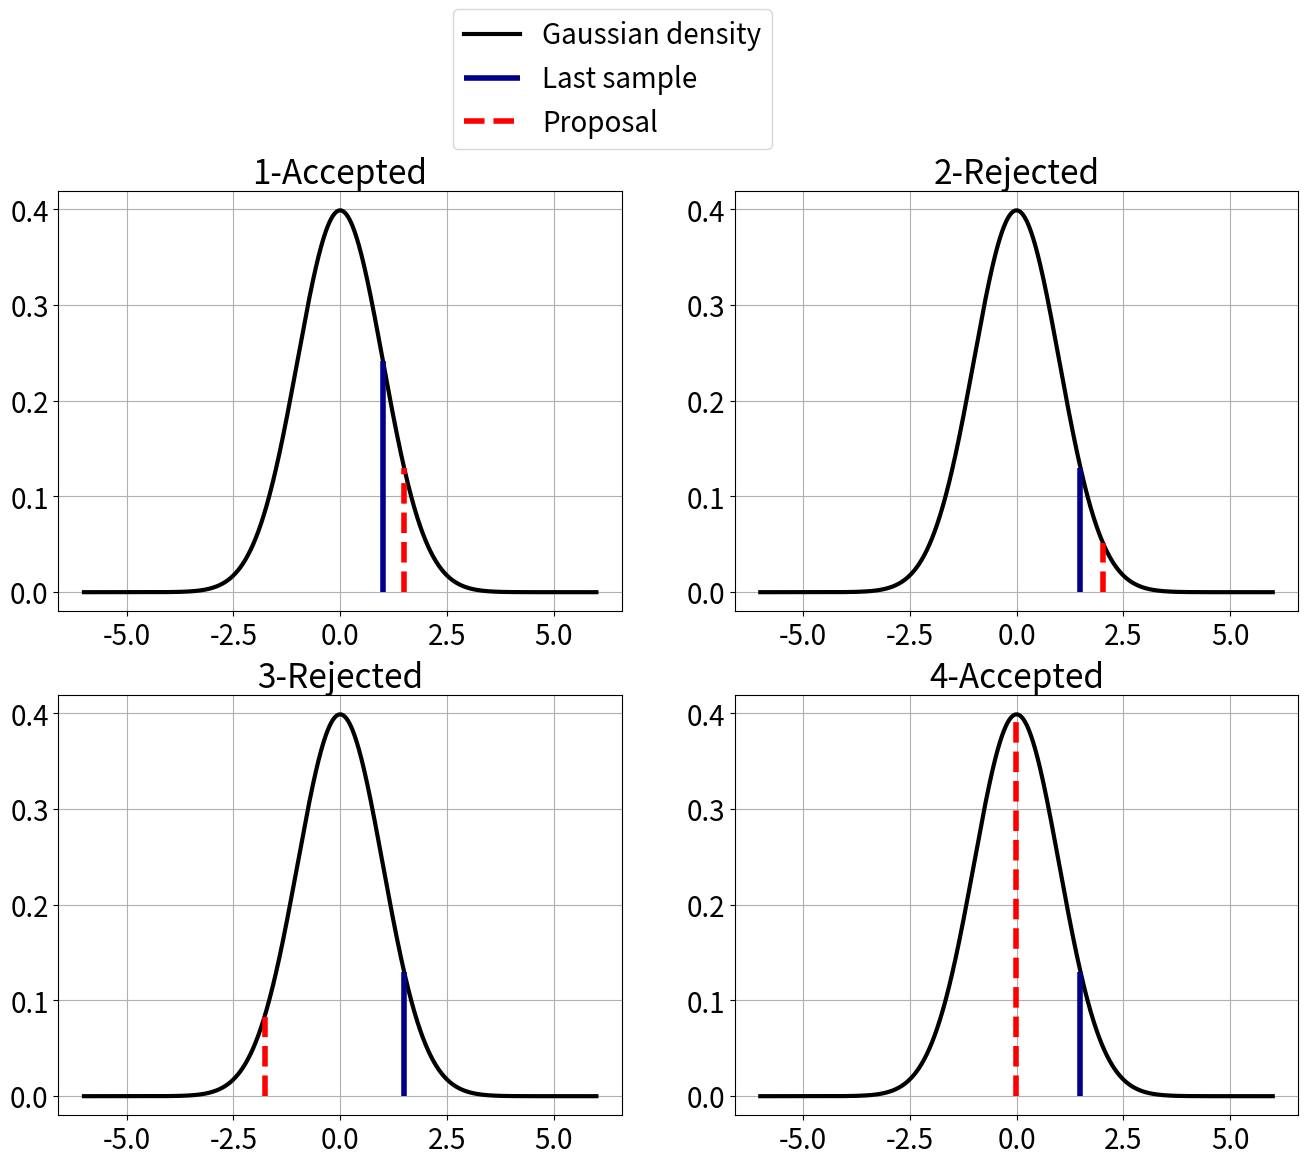

This chart was generated by the following Python code: (Note: this script raises an exception after producing the figure.)
# FILENAME: sampleEvolBasic.py
# PURPOSE: playground for basic mcmc 
# DESCRIPTION: set up a toy example for mcmc sampling and approximate with Metropolis sampler
# AUTHOR: NK

import matplotlib
import numpy as np 
import matplotlib.pyplot as plt
from scipy.stats import norm
np.set_printoptions(precision = 1)
plt.rcParams.update({'font.size': 20})
plt.rcParams.update({'legend.fontsize': 20})
plt.rcParams["figure.figsize"] = (16,12)

np.random.seed(15051994)


def gaussDens(pt, mean = 0, variance = 1.):
	return np.exp(-(pt-mean)**2/(2*variance))/(np.sqrt(2*np.pi*variance))

propWidth = 5.
numPlots = 4
numSamp = 10000
samples = np.zeros(numSamp)
currSamp = 1.0
i = 0
samples[i] = currSamp

i = i + 1

plotPts = np.linspace(-6, 6, 1000)
plotVals = gaussDens(plotPts)

plt.subplots(2,2)
while i < numPlots + 1:
	pltIdx = 220 + i
	plt.subplot(pltIdx)
	proposal =  currSamp + propWidth * np.random.randn()
	plt.plot(plotPts, plotVals, linewidth = 3, color = "black", label="Gaussian density")
	plt.vlines(currSamp, 0, gaussDens(currSamp), color = "darkblue", linewidth = 4, label = "Last sample")
	plt.vlines(proposal, 0, gaussDens(proposal), linestyle = "dashed", color = "red", linewidth = 4, label ="Proposal")
	accProb = gaussDens(proposal)/gaussDens(currSamp)
	ratio = np.random.rand()
	if accProb < ratio:
		samples[i] = currSamp
		plt.title("%i-Rejected"%(i))
	else:
		samples[i] = proposal
		currSamp = proposal
		plt.title("%i-Accepted"%(i))
	i = i + 1
	plt.grid()

lgd = plt.legend(loc=(-0.5, 2.3), borderaxespad=0.)
plt.savefig("figures/mcmcSamples", bbox_extra_artists=(lgd,), bbox_inches='tight')
plt.show()





while i < numSamp:
	proposal =  currSamp + propWidth * np.random.randn()
	accProb = gaussDens(proposal)/gaussDens(currSamp)
	ratio = np.random.rand()
	if accProb < ratio:
		samples[i] = currSamp
	else:
		samples[i] = proposal
		currSamp = proposal
	i = i + 1









plt.rcParams["figure.figsize"] = (8,6)







plotPts = np.linspace(-6, 6, 1000)
plotVals = gaussDens(plotPts)
plt.figure()
plt.plot(plotPts, plotVals, linewidth = 3, color = "black", label ="Gaussian density")
plt.grid()
plt.hist(samples, bins = 50, normed = 1, color = "darkgreen", alpha = 0.5, label ="MCMC samples")
plt.legend()
plt.ylim((0,0.6))
plt.savefig("figures/histMCMC")
plt.show()














# plt.plot(samples, linewidth = 2)
# plt.title("Trace of Metropolis sampling")
# plt.xlabel("sample")
# plt.ylabel("mean")
# plt.show()




